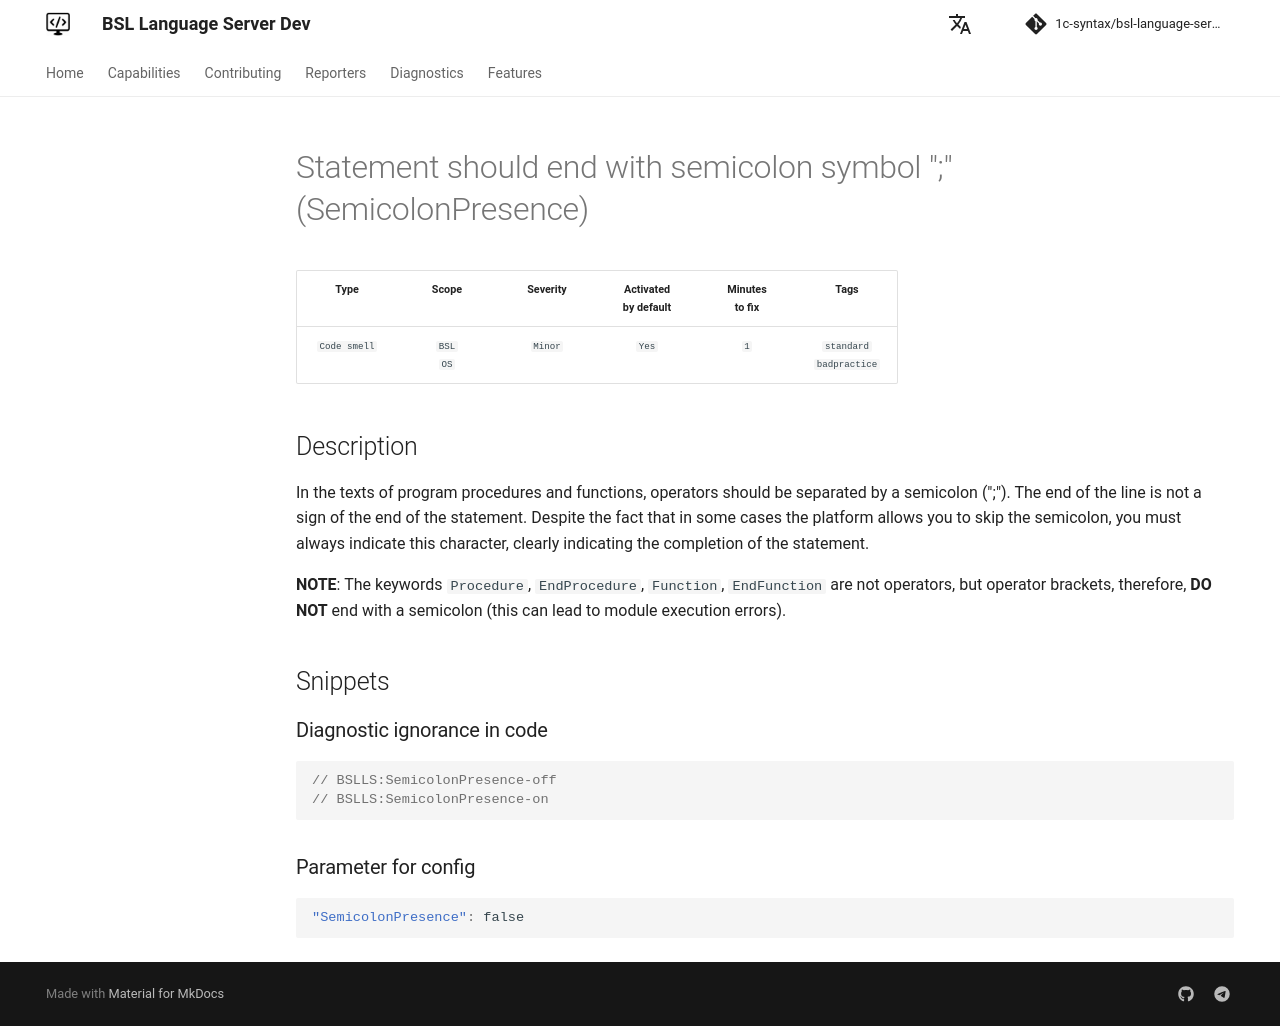

repository: 1c-syntax/bsl-language-server · page: dev/en/diagnostics/SemicolonPresence/index.html · generator: mkdocs

# Выражение должно заканчиваться символом ";" (SemicolonPresence)

<!-- Блоки выше заполняются автоматически, не трогать -->
## Описание диагностики

В текстах программных процедур и функций операторы между собой обязательно стоит разделять точкой с запятой (";"). Конец строки не является признаком конца оператора.
Не смотря на то, что в некоторых случаях платформа позволяет опускать точку с запятой, необходимо указывать этот символ всегда, явно указывая завершение оператора.

**ПРИМЕЧАНИЕ**: Ключевые слова `Процедура`, `КонецПроцедуры`, `Функция`, `КонецФункции` являются не операторами, а операторными скобками, поэтому **НЕ** должны заканчиваться точкой с запятой (это может приводить к ошибкам выполнения модуля).
